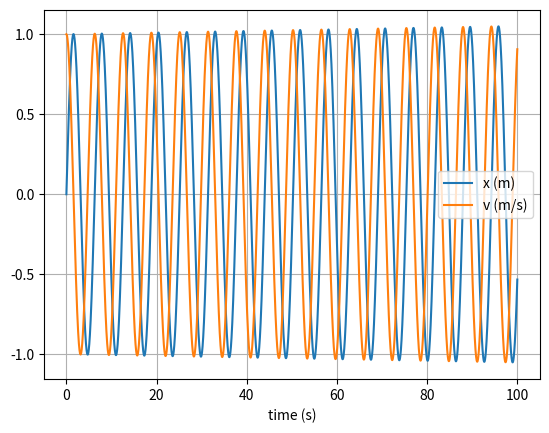

The matplotlib source for this figure:
# uncomment the next line if running in a notebook
# %matplotlib inline
import numpy as np
import matplotlib.pyplot as plt

# mass, spring constant, initial position and velocity
m = 1
k = 1
x = 0
v = 1

# simulation time, timestep and time
t_max = 100
dt = 0.001
t_array = np.arange(0, t_max, dt)

# initialise empty lists to record trajectories
x_list = []
v_list = []

# Euler integration
for t in t_array:

    # append current state to trajectories
    x_list.append(x)
    v_list.append(v)

    # calculate new position and velocity
    a = -k * x / m
    x = x + dt * v
    v = v + dt * a

# convert trajectory lists into arrays, so they can be sliced (useful for Assignment 2)
x_array = np.array(x_list)
v_array = np.array(v_list)

# plot the position-time graph
plt.figure(1)
plt.clf()
plt.xlabel('time (s)')
plt.grid()
plt.plot(t_array, x_array, label='x (m)')
plt.plot(t_array, v_array, label='v (m/s)')
plt.legend()
plt.show()
